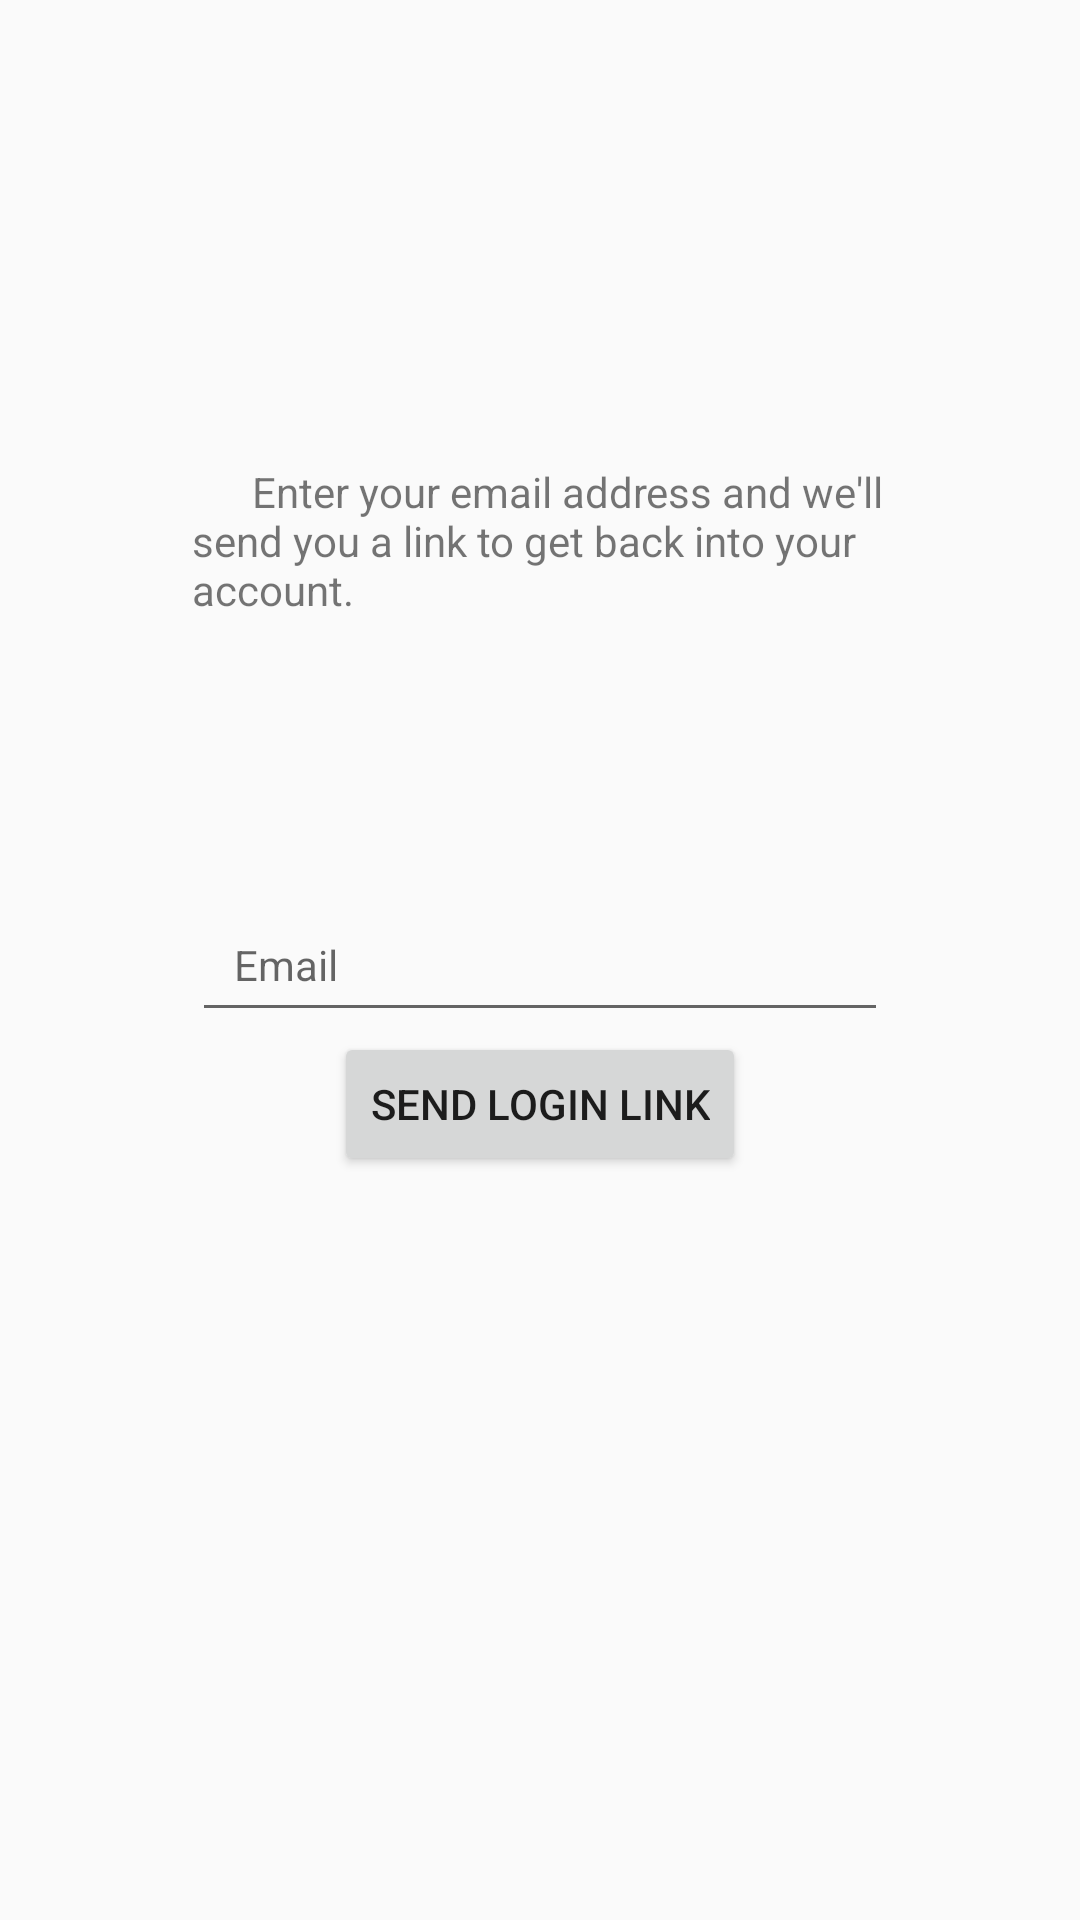

Write the Android layout XML for this screen, with the resource values it uses.
<!-- AndroidManifest.xml: application theme Theme.Design.Light.NoActionBar -->
<!-- res/layout/password_recovery_screen.xml -->
<?xml version="1.0" encoding="utf-8"?>
<androidx.constraintlayout.widget.ConstraintLayout xmlns:android="http://schemas.android.com/apk/res/android"
    xmlns:app="http://schemas.android.com/apk/res-auto"
    xmlns:tools="http://schemas.android.com/tools"
    android:layout_width="match_parent"
    android:layout_height="match_parent"
    android:padding="64dp">

    <TextView
        android:id="@+id/textView"
        android:layout_width="wrap_content"
        android:layout_height="wrap_content"
        android:text="      Enter your email address and we'll send you a link to get back into your account."
        app:layout_constraintBottom_toTopOf="@+id/etRecovEmail"
        app:layout_constraintEnd_toEndOf="parent"
        app:layout_constraintHorizontal_bias="0.5"
        app:layout_constraintStart_toStartOf="parent"
        app:layout_constraintTop_toTopOf="parent" />

    <EditText
        android:id="@+id/etRecovEmail"
        android:layout_width="match_parent"
        android:layout_height="wrap_content"
        android:hint="   Email"
        android:minHeight="48dp"
        android:textSize="14dp"
        app:layout_constraintBottom_toBottomOf="parent"
        app:layout_constraintEnd_toEndOf="parent"
        app:layout_constraintHorizontal_bias="0.5"
        app:layout_constraintStart_toStartOf="parent"
        app:layout_constraintTop_toTopOf="parent" />

    <Button
        android:id="@+id/button"
        android:layout_width="wrap_content"
        android:layout_height="wrap_content"
        android:text="Send login link"
        app:layout_constraintEnd_toEndOf="parent"
        app:layout_constraintStart_toStartOf="parent"
        app:layout_constraintTop_toBottomOf="@+id/etRecovEmail" />


</androidx.constraintlayout.widget.ConstraintLayout>
<!-- resources referenced by this layout -->
<resources>

</resources>
